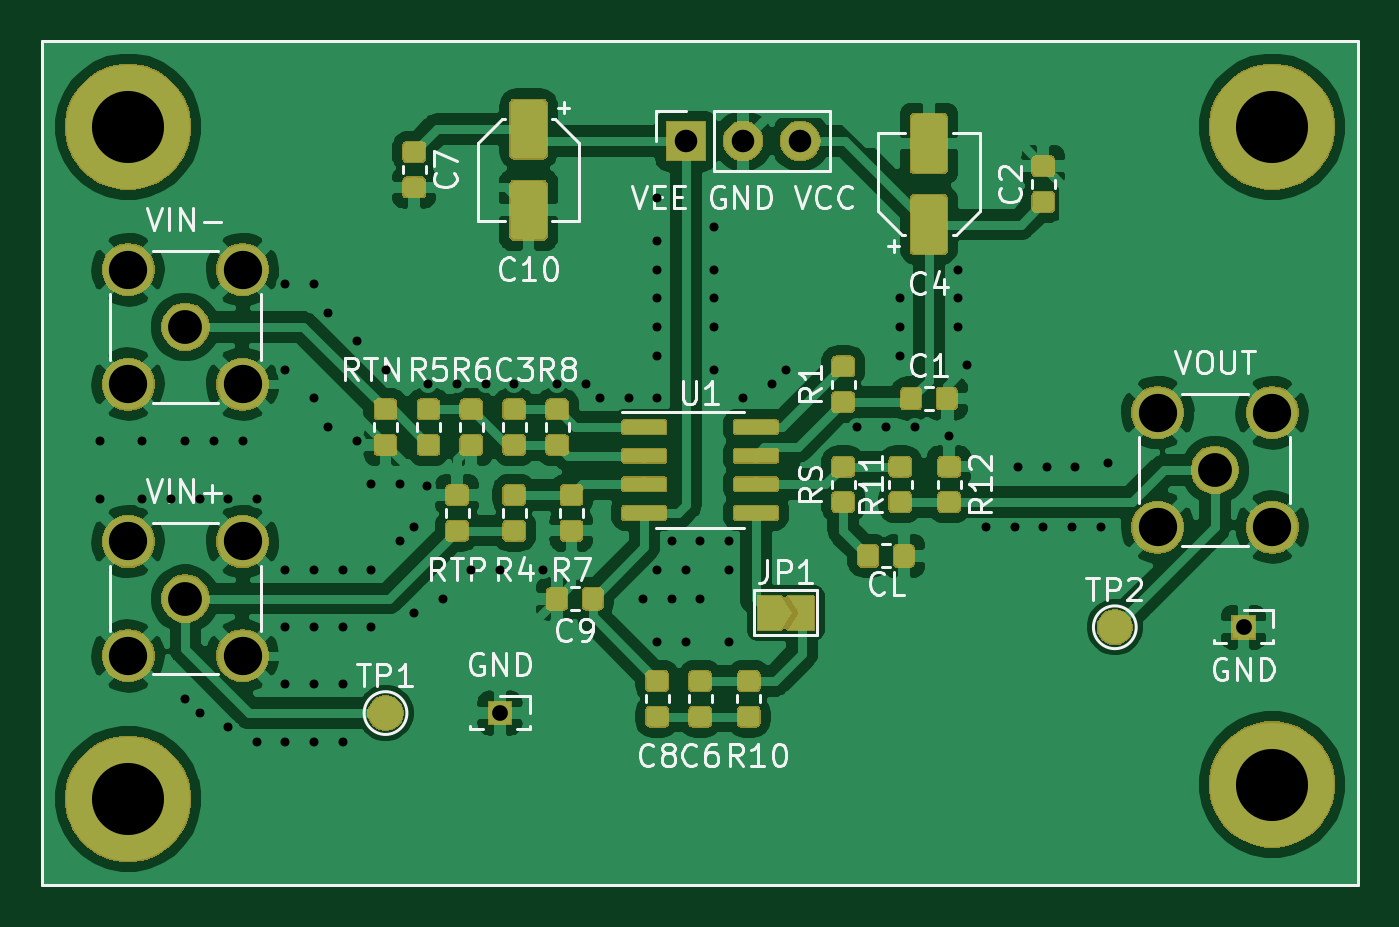
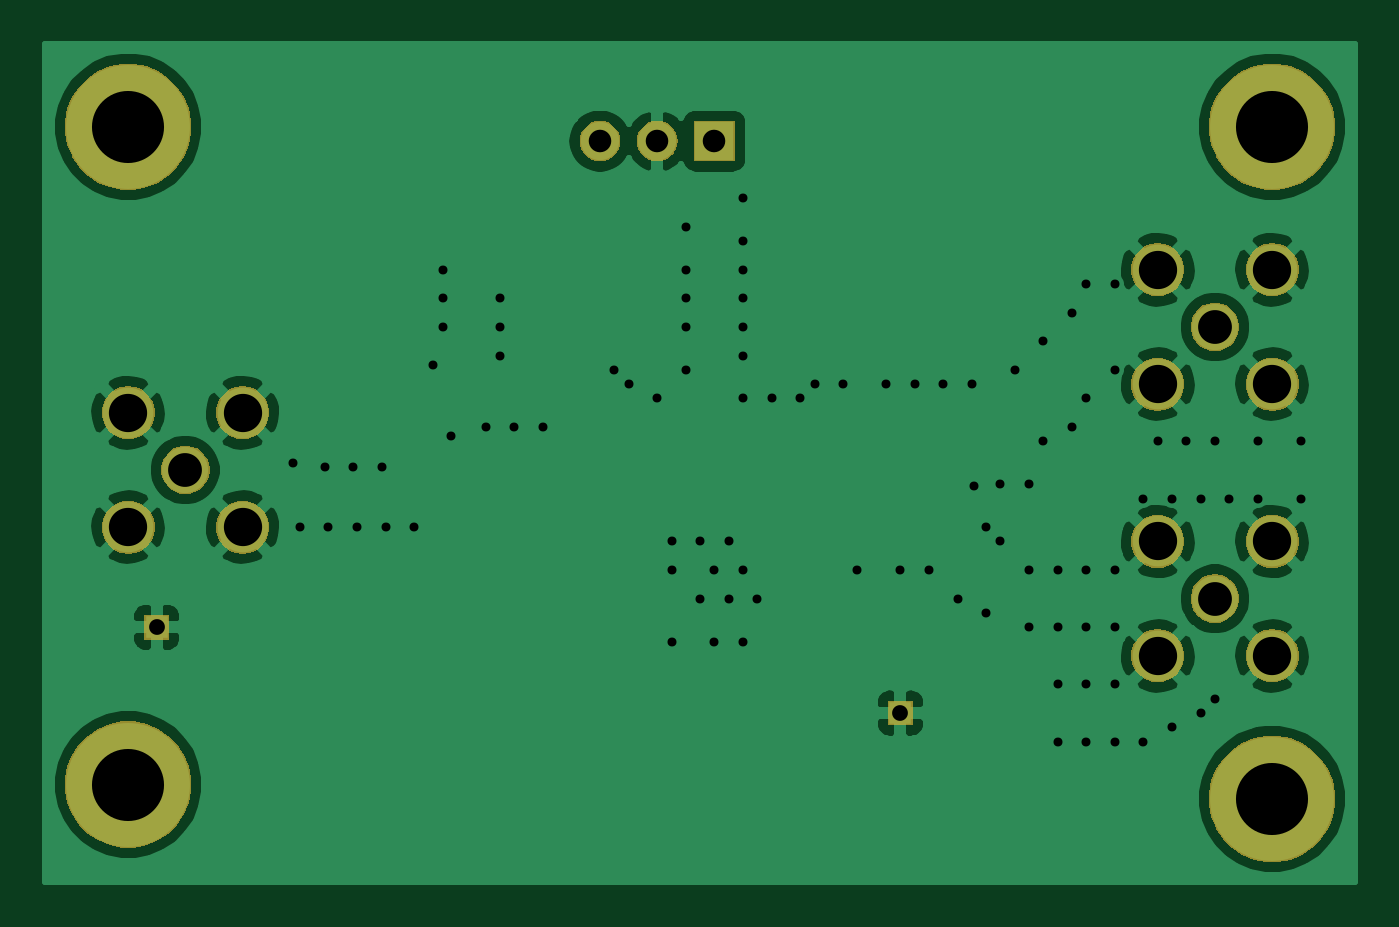
Circuit board: 9 layer files. Board 58.2 x 37.2 mm.
- bottom_copper: eval-board-ADA4817-1-B_Cu.gbr (60636 bytes)
- bottom_mask: eval-board-ADA4817-1-B_Mask.gbr (25747 bytes)
- bottom_silk: eval-board-ADA4817-1-B_SilkS.gbr (503 bytes)
- outline: eval-board-ADA4817-1-Edge_Cuts.gbr (469 bytes)
- top_copper: eval-board-ADA4817-1-F_Cu.gbr (229616 bytes)
- top_mask: eval-board-ADA4817-1-F_Mask.gbr (82888 bytes)
- top_silk: eval-board-ADA4817-1-F_SilkS.gbr (30803 bytes)
- drill: eval-board-ADA4817-1-NPTH.drl (269 bytes)
- drill: eval-board-ADA4817-1-PTH.drl (1942 bytes)

=== bottom_copper: eval-board-ADA4817-1-B_Cu.gbr (60636 bytes, source omitted) ===
=== bottom_mask: eval-board-ADA4817-1-B_Mask.gbr (25747 bytes, source omitted) ===
=== bottom_silk: eval-board-ADA4817-1-B_SilkS.gbr ===
G04 #@! TF.GenerationSoftware,KiCad,Pcbnew,(5.1.2)-2*
G04 #@! TF.CreationDate,2019-07-05T16:04:50+08:00*
G04 #@! TF.ProjectId,eval-board-ADA4817-1,6576616c-2d62-46f6-9172-642d41444134,rev?*
G04 #@! TF.SameCoordinates,Original*
G04 #@! TF.FileFunction,Legend,Bot*
G04 #@! TF.FilePolarity,Positive*
%FSLAX46Y46*%
G04 Gerber Fmt 4.6, Leading zero omitted, Abs format (unit mm)*
G04 Created by KiCad (PCBNEW (5.1.2)-2) date 2019-07-05 16:04:50*
%MOMM*%
%LPD*%
G04 APERTURE LIST*
G04 APERTURE END LIST*
M02*

=== outline: eval-board-ADA4817-1-Edge_Cuts.gbr ===
G04 #@! TF.GenerationSoftware,KiCad,Pcbnew,(5.1.2)-2*
G04 #@! TF.CreationDate,2019-07-05T16:04:50+08:00*
G04 #@! TF.ProjectId,eval-board-ADA4817-1,6576616c-2d62-46f6-9172-642d41444134,rev?*
G04 #@! TF.SameCoordinates,Original*
G04 #@! TF.FileFunction,Profile,NP*
%FSLAX46Y46*%
G04 Gerber Fmt 4.6, Leading zero omitted, Abs format (unit mm)*
G04 Created by KiCad (PCBNEW (5.1.2)-2) date 2019-07-05 16:04:50*
%MOMM*%
%LPD*%
G04 APERTURE LIST*
G04 APERTURE END LIST*
M02*

=== top_copper: eval-board-ADA4817-1-F_Cu.gbr (229616 bytes, source omitted) ===
=== top_mask: eval-board-ADA4817-1-F_Mask.gbr (82888 bytes, source omitted) ===
=== top_silk: eval-board-ADA4817-1-F_SilkS.gbr (30803 bytes, source omitted) ===
=== drill: eval-board-ADA4817-1-NPTH.drl ===
M48
; DRILL file {KiCad (5.1.2)-2} date 2019/7/5 16:05:16
; FORMAT={-:-/ absolute / inch / decimal}
; #@! TF.CreationDate,2019-07-05T16:05:16+08:00
; #@! TF.GenerationSoftware,Kicad,Pcbnew,(5.1.2)-2
; #@! TF.FileFunction,NonPlated,1,2,NPTH
FMAT,2
INCH
%
G90
G05
T0
M30

=== drill: eval-board-ADA4817-1-PTH.drl ===
M48
; DRILL file {KiCad (5.1.2)-2} date 2019/7/5 16:05:16
; FORMAT={-:-/ absolute / inch / decimal}
; #@! TF.CreationDate,2019-07-05T16:05:16+08:00
; #@! TF.GenerationSoftware,Kicad,Pcbnew,(5.1.2)-2
; #@! TF.FileFunction,Plated,1,2,PTH
FMAT,2
INCH
T1C0.0157
T2C0.0276
T3C0.0394
T4C0.0591
T5C0.0669
T6C0.1260
%
G90
G05
T1
X4.15Y-4.6
X4.15Y-4.7
X4.225Y-4.6
X4.225Y-4.7
X4.275Y-4.7
X4.3Y-4.6
X4.3Y-5.05
X4.325Y-4.7
X4.325Y-5.075
X4.35Y-4.6
X4.375Y-4.7
X4.375Y-5.1
X4.4Y-4.6
X4.425Y-4.7
X4.425Y-5.125
X4.475Y-4.325
X4.475Y-4.475
X4.475Y-4.825
X4.475Y-4.925
X4.475Y-5.025
X4.475Y-5.125
X4.525Y-4.325
X4.525Y-4.525
X4.525Y-4.825
X4.525Y-4.925
X4.525Y-5.025
X4.525Y-5.125
X4.55Y-4.375
X4.55Y-4.575
X4.575Y-4.825
X4.575Y-4.925
X4.575Y-5.025
X4.575Y-5.125
X4.6Y-4.425
X4.6Y-4.6
X4.625Y-4.675
X4.625Y-4.825
X4.625Y-4.925
X4.65Y-4.475
X4.675Y-4.675
X4.675Y-4.775
X4.7Y-4.75
X4.7Y-4.9
X4.722Y-4.678
X4.725Y-4.5
X4.75Y-4.875
X4.775Y-4.5
X4.8Y-4.825
X4.825Y-4.5
X4.85Y-4.825
X4.875Y-4.5
X4.925Y-4.825
X4.95Y-4.5
X5.0Y-4.5
X5.025Y-4.525
X5.075Y-4.525
X5.1Y-4.875
X5.125Y-4.175
X5.125Y-4.25
X5.125Y-4.3
X5.125Y-4.35
X5.125Y-4.4
X5.125Y-4.45
X5.125Y-4.525
X5.125Y-4.825
X5.125Y-4.95
X5.15Y-4.775
X5.15Y-4.875
X5.175Y-4.825
X5.175Y-4.95
X5.2Y-4.775
X5.2Y-4.875
X5.225Y-4.225
X5.225Y-4.3
X5.225Y-4.35
X5.225Y-4.4
X5.225Y-4.475
X5.25Y-4.775
X5.25Y-4.825
X5.25Y-4.95
X5.275Y-4.525
X5.325Y-4.5
X5.35Y-4.475
X5.475Y-4.575
X5.525Y-4.575
X5.55Y-4.35
X5.55Y-4.4
X5.55Y-4.45
X5.575Y-4.575
X5.6352Y-4.5898
X5.65Y-4.3
X5.65Y-4.35
X5.65Y-4.4
X5.6667Y-4.4667
X5.7Y-4.75
X5.75Y-4.75
X5.756Y-4.644
X5.8Y-4.75
X5.806Y-4.644
X5.85Y-4.75
X5.856Y-4.644
X5.9Y-4.75
X5.9125Y-4.6375
T2
X6.15Y-4.925
X4.85Y-5.075
T3
X5.175Y-4.075
X5.275Y-4.075
X5.375Y-4.075
T4
X4.3Y-4.875
X6.1Y-4.65
X4.3Y-4.4
T5
X4.2Y-4.3
X4.2Y-4.5
X4.4Y-4.3
X4.4Y-4.5
X4.2Y-4.775
X4.2Y-4.975
X4.4Y-4.775
X4.4Y-4.975
X6.0Y-4.55
X6.0Y-4.75
X6.2Y-4.55
X6.2Y-4.75
T6
X4.2Y-4.05
X4.2Y-5.225
X6.2Y-4.05
X6.2Y-5.2
T0
M30
